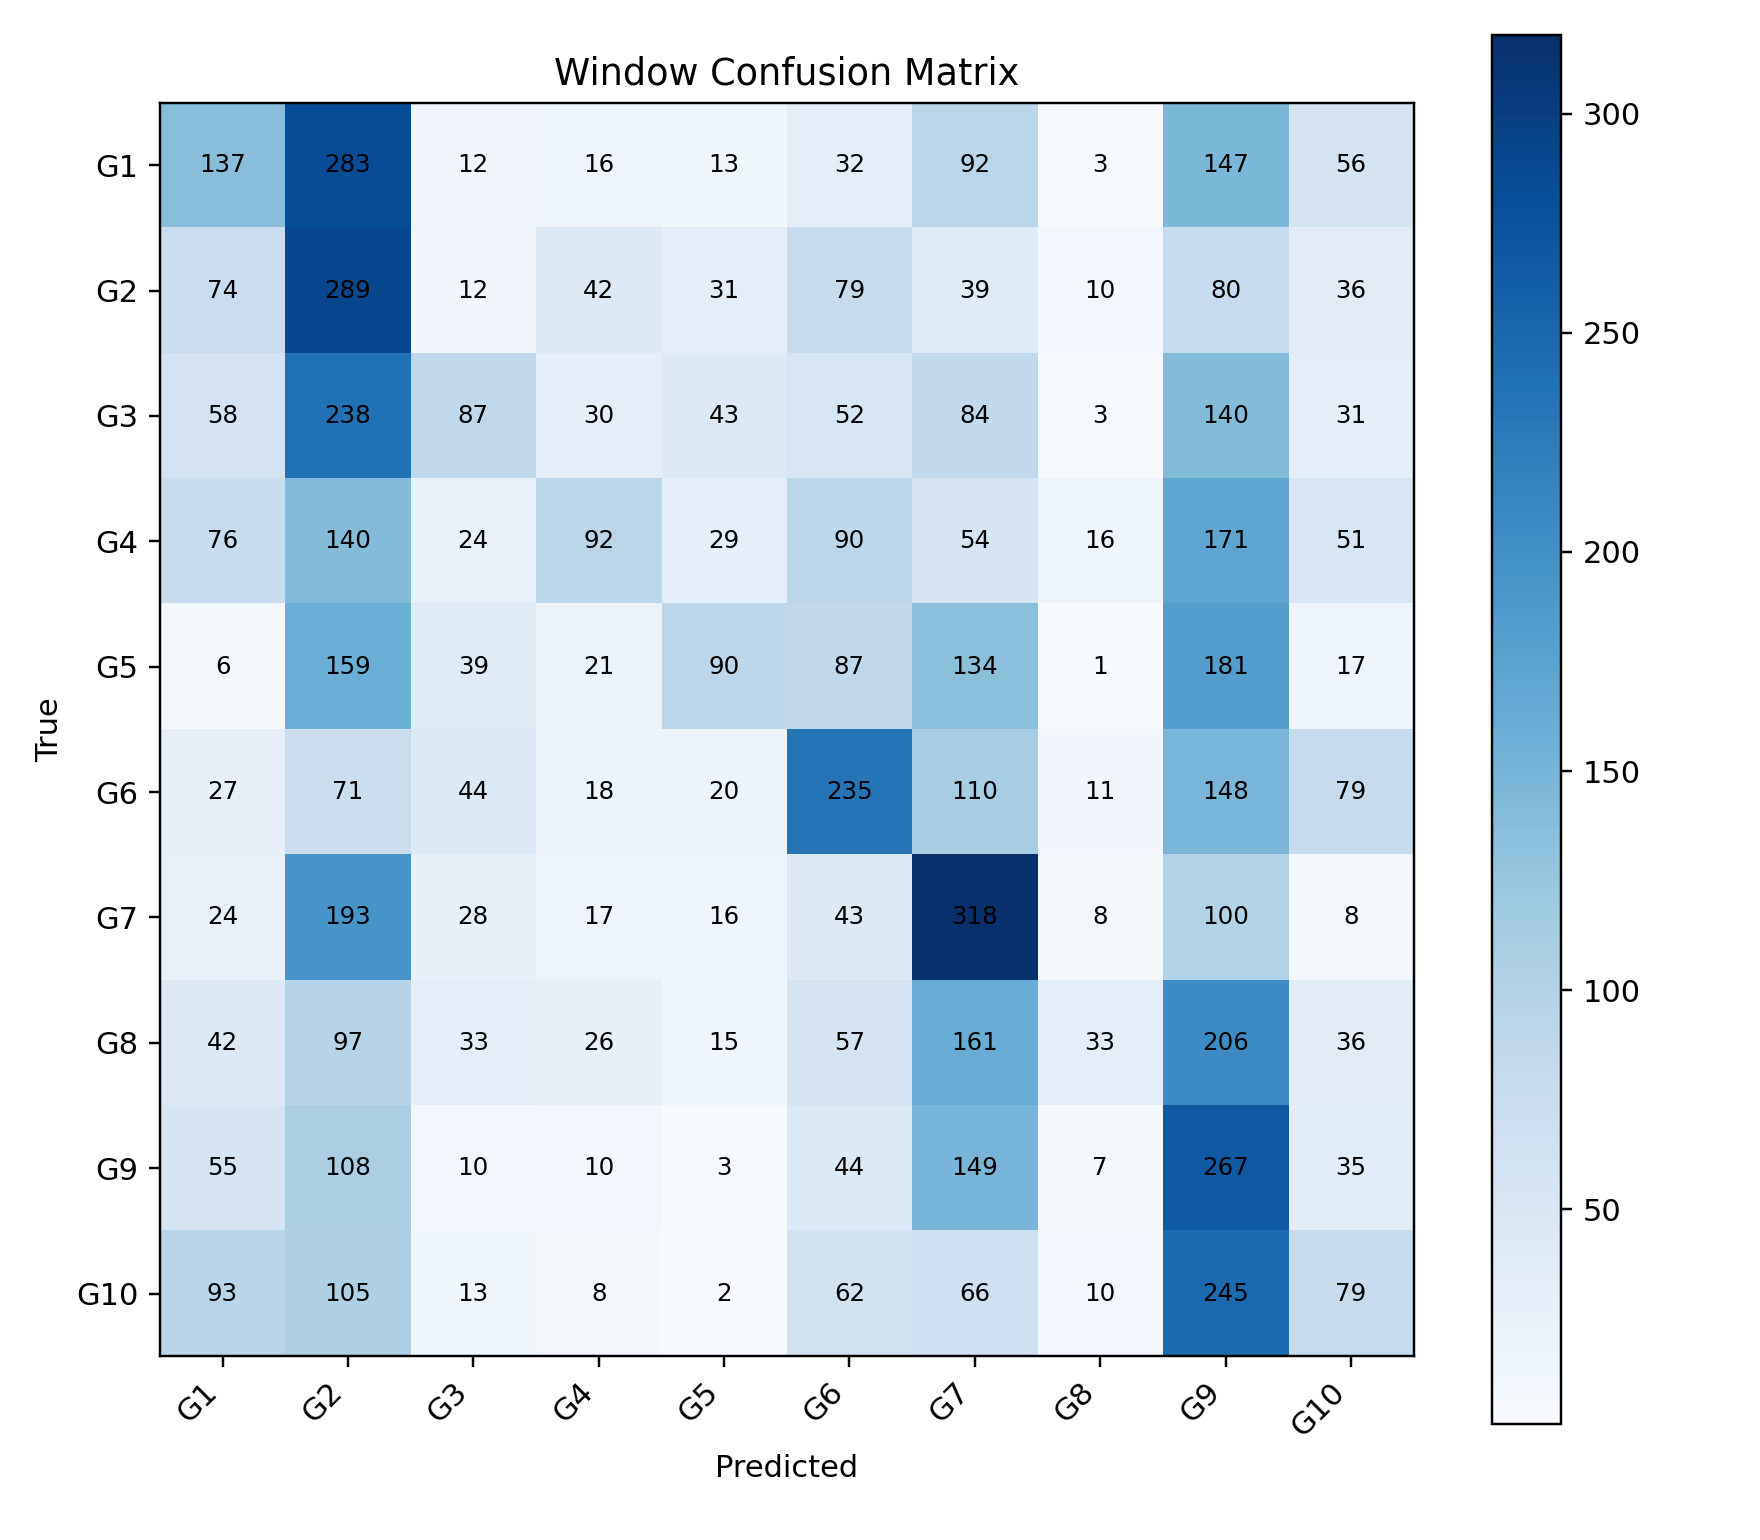

The file beside this chart, header and first rows:
, G1, G2, G3, G4, G5, G6, G7, G8, G9, G10
G1, 137, 283, 12, 16, 13, 32, 92, 3, 147, 56
G2, 74, 289, 12, 42, 31, 79, 39, 10, 80, 36
G3, 58, 238, 87, 30, 43, 52, 84, 3, 140, 31
G4, 76, 140, 24, 92, 29, 90, 54, 16, 171, 51
G5, 6, 159, 39, 21, 90, 87, 134, 1, 181, 17
G6, 27, 71, 44, 18, 20, 235, 110, 11, 148, 79
G7, 24, 193, 28, 17, 16, 43, 318, 8, 100, 8
G8, 42, 97, 33, 26, 15, 57, 161, 33, 206, 36
G9, 55, 108, 10, 10, 3, 44, 149, 7, 267, 35
G10, 93, 105, 13, 8, 2, 62, 66, 10, 245, 79
